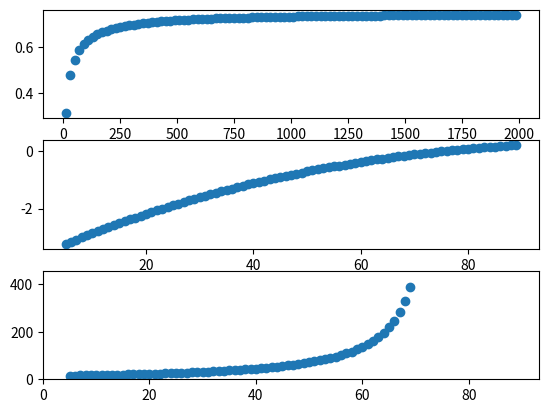

Here is the Python script that generated this plot:

from typing import List
from scipy.optimize import fsolve

import scipy.integrate as intgr

from scipy.integrate import solve_ivp

import matplotlib.pyplot as plt
from numpy import log10, log2, log,percentile
from typing import List
from numpy import linspace
from collections import defaultdict
class RateLawContainer():

    labels = (lab for lab in ('Ca', 'Cb', 'Cc', 'Cd', 'Ce','Cf','Cg'))
    index = (i for i in range(10))

    def __init__(self,initial_concentration,st_ratios,comp_ratios,rxn_coefficient : int,k_forward=None,k_reverse=None):
        self.rxn_coefficient = rxn_coefficient
        self.st_ratios = st_ratios
        self.comp_ratios = comp_ratios
        self.label = next(RateLawContainer.labels)
        self.index = next(RateLawContainer.index)
        self.C0 = initial_concentration


        self.generated_by = []
        self.same_level = []
        self.k_forward = k_forward
        self.k_reverse = k_reverse


    def generate_rate_law(self):
        if self.k_forward:
            odebase = f'{self.k_forward}*(-1)*(1'
            base = f'{self.k_forward}*(-1)*(1'
            for node in self.same_level:
                base+=f'*({self.C0}*({self.comp_ratios[node.index]}-{self.st_ratios[node.index]}*X))**{abs(node.rxn_coefficient)}'
                odebase += f'*{node.label}**{abs(node.rxn_coefficient)}'
            if self.generated_by:

                base+=f'-{1/self.generated_by[0].k_reverse}'
                odebase+=f'-{1/self.generated_by[0].k_reverse}'
            for node in self.generated_by:
                base+=f'*({self.C0}*({self.comp_ratios[node.index]}-{self.st_ratios[node.index]}*X))**{abs(node.rxn_coefficient)}'
                odebase += f'*{node.label}**{abs(node.rxn_coefficient)}'
            base+=')';odebase+=')'

        self.reaction = base
        self.odebase = odebase
        self._set_rate_law_ratios()

    def _set_rate_law_ratios(self):
        for node in self.same_level:
            if node.generated_by == self.generated_by and node.same_level == self.same_level:
                node.reaction = f'({node.rxn_coefficient/self.rxn_coefficient})*{self.reaction}'
                node.odebase = f'({node.rxn_coefficient/self.rxn_coefficient})*{self.odebase}'
        for node in self.generated_by:
            if node.generated_by == self.same_level:
                node.reaction = f'({node.rxn_coefficient / self.rxn_coefficient})*{self.reaction}'
                node.odebase = f'({node.rxn_coefficient / self.rxn_coefficient})*{self.odebase}'
    def __eq__(self, other):
        return self.label == other

class CSTRABC():

    def __init__(self,component_flows,stoicheometry):
        self.components = component_flows
        self.vol_flow = sum(component_flows)
        self.stoicheometry = stoicheometry
        self.C0_components = [flow/self.vol_flow for flow in self.components]
        self.comp_ratios = [comp/self.components[0] for comp in self.components]
        self.st_ratios = [st/self.stoicheometry[0] for st in stoicheometry]


class CSTRAnalysis(CSTRABC):

    def __init__(self,component_flows : List[int],stoicheometry : List[int],
                 reaction_rate : int = None,volume : List[int] = None,
                 conversion_range : List[int] = None):

        super().__init__(component_flows,stoicheometry)
        self.rA = reaction_rate

    def sizing(self, conversion,rxn_rate):
        X = conversion/100 # % conversion
        volume = self.C0_components[0]*self.vol_flow*X/(-rxn_rate)
        return volume
        #vol/C0*vol_flow

class CSTRDesigner(CSTRABC,):

    def __init__(self,component_flows,stoicheometry,k_forward: List[int] = None,
                 k_reverse: List[int] = None, layers: List[List[int]] = None):

        super().__init__(component_flows,stoicheometry)

        j = 0
        if layers and k_forward and k_reverse:
            species = [[] for _ in range(len(layers))]
            for i,layer in enumerate(layers):
                for comp_mass in layer:
                    j +=1
                    if i > 0:
                        new_node = RateLawContainer(comp_mass , rxn_coefficient=self.stoicheometry[j],st_ratios=self.st_ratios,
                                                    comp_ratios=self.comp_ratios,k_forward=k_forward[j], k_reverse=k_reverse[j])

                        for node in species[i-1]:
                            if node.k_foreward:
                                new_node.generated_by.append(node)
                                if new_node.k_reverse:
                                    node.generated_by.append(new_node)

                    else:
                        new_node = RateLawContainer(comp_mass, rxn_coefficient=self.stoicheometry[j],
                                                    st_ratios=self.st_ratios,
                                                    comp_ratios=self.comp_ratios, k_forward=k_forward[j],
                                                    )
        else:
            react, product = [], []
            for i,spec in enumerate(self.C0_components):
                if stoicheometry[i] < 0:
                    product.append(RateLawContainer(spec , rxn_coefficient=stoicheometry[i],st_ratios=self.st_ratios,
                                                    comp_ratios=self.comp_ratios,k_reverse=k_reverse[i]))
                else:
                    react.append(RateLawContainer(spec , rxn_coefficient=stoicheometry[i],st_ratios=self.st_ratios,
                                                    comp_ratios=self.comp_ratios, k_forward=k_forward[i]))
            else :
                for node in react:
                    node.same_level = react
                    node.generates = product
                    for pnode in product:
                        pnode.generated_by.append(node)
                        if pnode.k_reverse:
                            pnode.same_level = product
                            node.generated_by.append(pnode)
            self.RL_nodes = react+product
        self.RL_nodes[0].generate_rate_law()


    def sizing(self, conversion):
        X = conversion/100 # % conversion
        rA = eval(f'{self.RL_nodes[0].reaction}')
        volume = self.vol_flow*self.C0_components[0]*(1-X)/(-rA)
        return volume,rA

    def find_conversion(self,volume):
        base = f'-{self.C0_components[0] * self.vol_flow}*X/({self.RL_nodes[0].reaction})-{volume}'
        #zfun = None

        exec(f'zfun = lambda X : {base}',None,locals())
        loc = locals()
        zfunc = loc['zfun']
        X = 'X'
        z =fsolve(zfunc,0.01)
        return z

    def _ode_constructor(self):
        Z = {}
        K = {}
        # Ca + Cb + Cc = Ca0 + Cb0 + Cc0
        labels = ['Ca','Cb','Cc','Cd','Ce']

        laws = {}
        for i, c in enumerate(self.RL_nodes):
            laws[f'd{c.label}dt'] = f'{c.reaction}*{self.C0_components[i]}'
        print(laws)

        def for_ode(X,C):
            for i,c in enumerate(C):
                label = labels[i]
                exec(f'{label} = c')
            C = []
            for name,reaction in laws.items():
                exec(f'C.append({reaction})')


            return C
        return for_ode

    def solve_ode(self):
        ivp_fun = self._ode_constructor()
        result = solve_ivp(ivp_fun, t_span=
        (0,0.9), y0=self.C0_components, method='RK45', t_eval=[n/100 for n in range(0,91)], dense_output=False, events=None,ectorized=False)
        res = result.y

        fig = plt.figure()
        axa,axb = fig.subplots(2)
        for num,ii in enumerate(res):
            iii = [self.vol_flow*c for c in ii]
            axa.plot(result['t'],iii)
            axa.legend(['A','B','C','D'])
        axb.plot(result.t,[(self.C0_components[0]-C)/self.C0_components[0] for C in res[0]])
        plt.show()
        print('')


if __name__ == '__main__':
    btchr = CSTRDesigner(component_flows=[50, 100,20, 20],
                         stoicheometry=[2, 1, -1, -2], k_forward=[100,100,None,None], k_reverse=[None,None,10,10])
    #btchr.solve_ode()
    print(btchr.sizing(50))

    x = [i for i in range(10,2000,20)]
    y = [j for j in range(5,90)]
    q = []
    volume = [];rate = []
    voverr = []
    fig = plt.figure()
    ax1,ax2,ax3 = fig.subplots(3)
    for i in x:
        q.append(btchr.find_conversion(i))

    for i in y:
        e  = (btchr.sizing(i))
        volume.append(e[0]),rate.append(e[1])
    for v,r in zip(volume,rate):
        voverr.append(-v/r)
    ax1.scatter(x,q)
    ax2.scatter(y,rate)
    ax3.scatter(y,[-50/r for r in rate])
    #ax2.scatter(y,volume)
    #ax3.set_ylim(top=percentile(voverr,97),bottom=percentile(voverr,3))
    ax3.set_xlim(left=0)
    ax3.set_ylim(bottom=0,top=percentile([-50/r for r in rate],95))
    plt.show()
    #btchr.solve_ode()